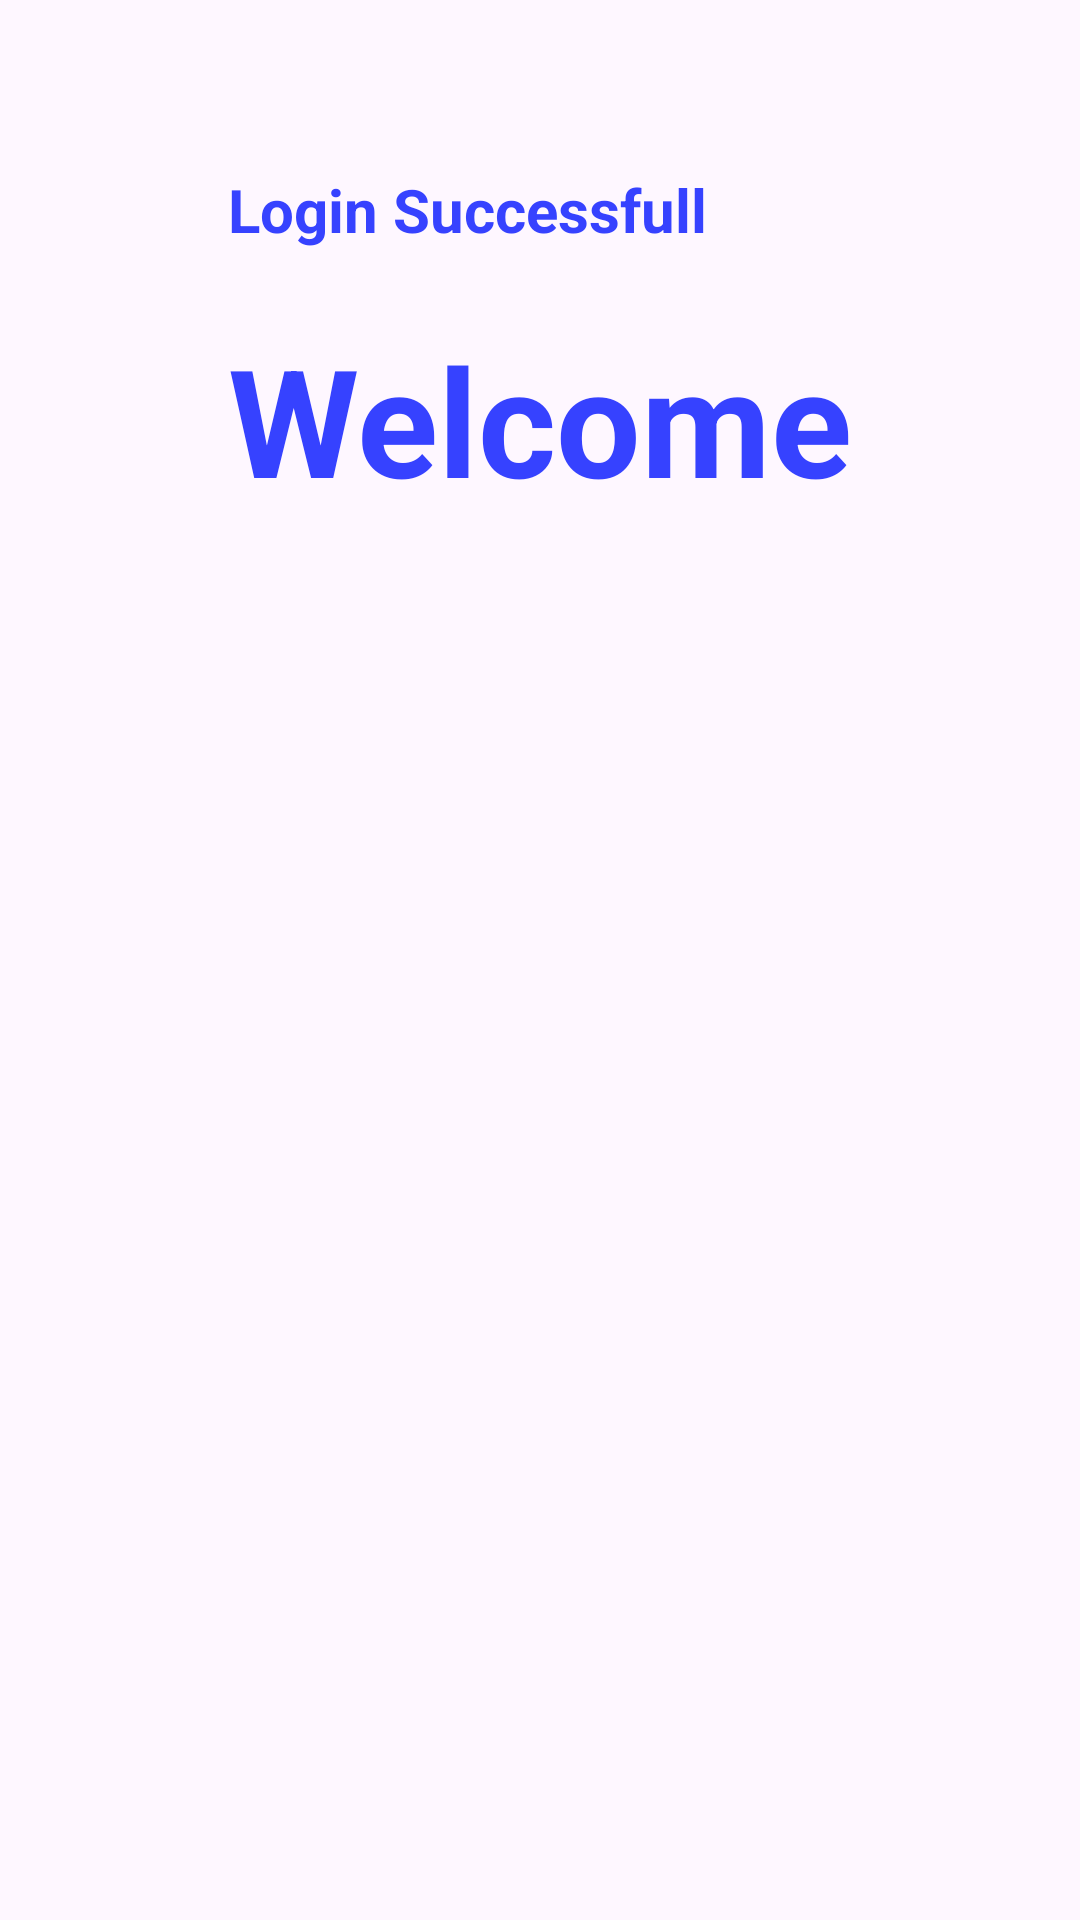

Write the Android layout XML for this screen, with the resource values it uses.
<!-- AndroidManifest.xml: application theme Theme.LoginPage -->
<!-- res/layout/activity_welcome.xml -->
<?xml version="1.0" encoding="utf-8"?>
<RelativeLayout xmlns:android="http://schemas.android.com/apk/res/android"
    xmlns:app="http://schemas.android.com/apk/res-auto"
    xmlns:tools="http://schemas.android.com/tools"
    android:id="@+id/main"
    android:layout_width="match_parent"
    android:layout_height="match_parent"
    android:gravity="center"
    android:padding="26dp"
    tools:context=".welcome">

    <TextView
        android:id="@+id/success"
        android:layout_width="wrap_content"
        android:layout_height="wrap_content"
        android:layout_marginBottom="500dp"
        android:gravity="center"
        android:text="Login Successfull"
        android:textColor="@color/blue"
        android:textSize="20sp"
        android:textStyle="bold" />

    <TextView
            android:id="@+id/welcom"
            android:layout_width="wrap_content"
            android:layout_height="wrap_content"
            android:textSize="50sp"
            android:layout_marginTop="50dp"
            android:textStyle="bold"
            android:textColor="@color/blue"
            android:text="Welcome" />



</RelativeLayout>
<!-- resources referenced by this layout -->
<resources>
  <color name="blue">#3642FF</color>
  <style name="Theme.LoginPage" parent="Base.Theme.LoginPage" />
  <style name="Base.Theme.LoginPage" parent="Theme.Material3.DayNight.NoActionBar">
          
          
      </style>
</resources>
